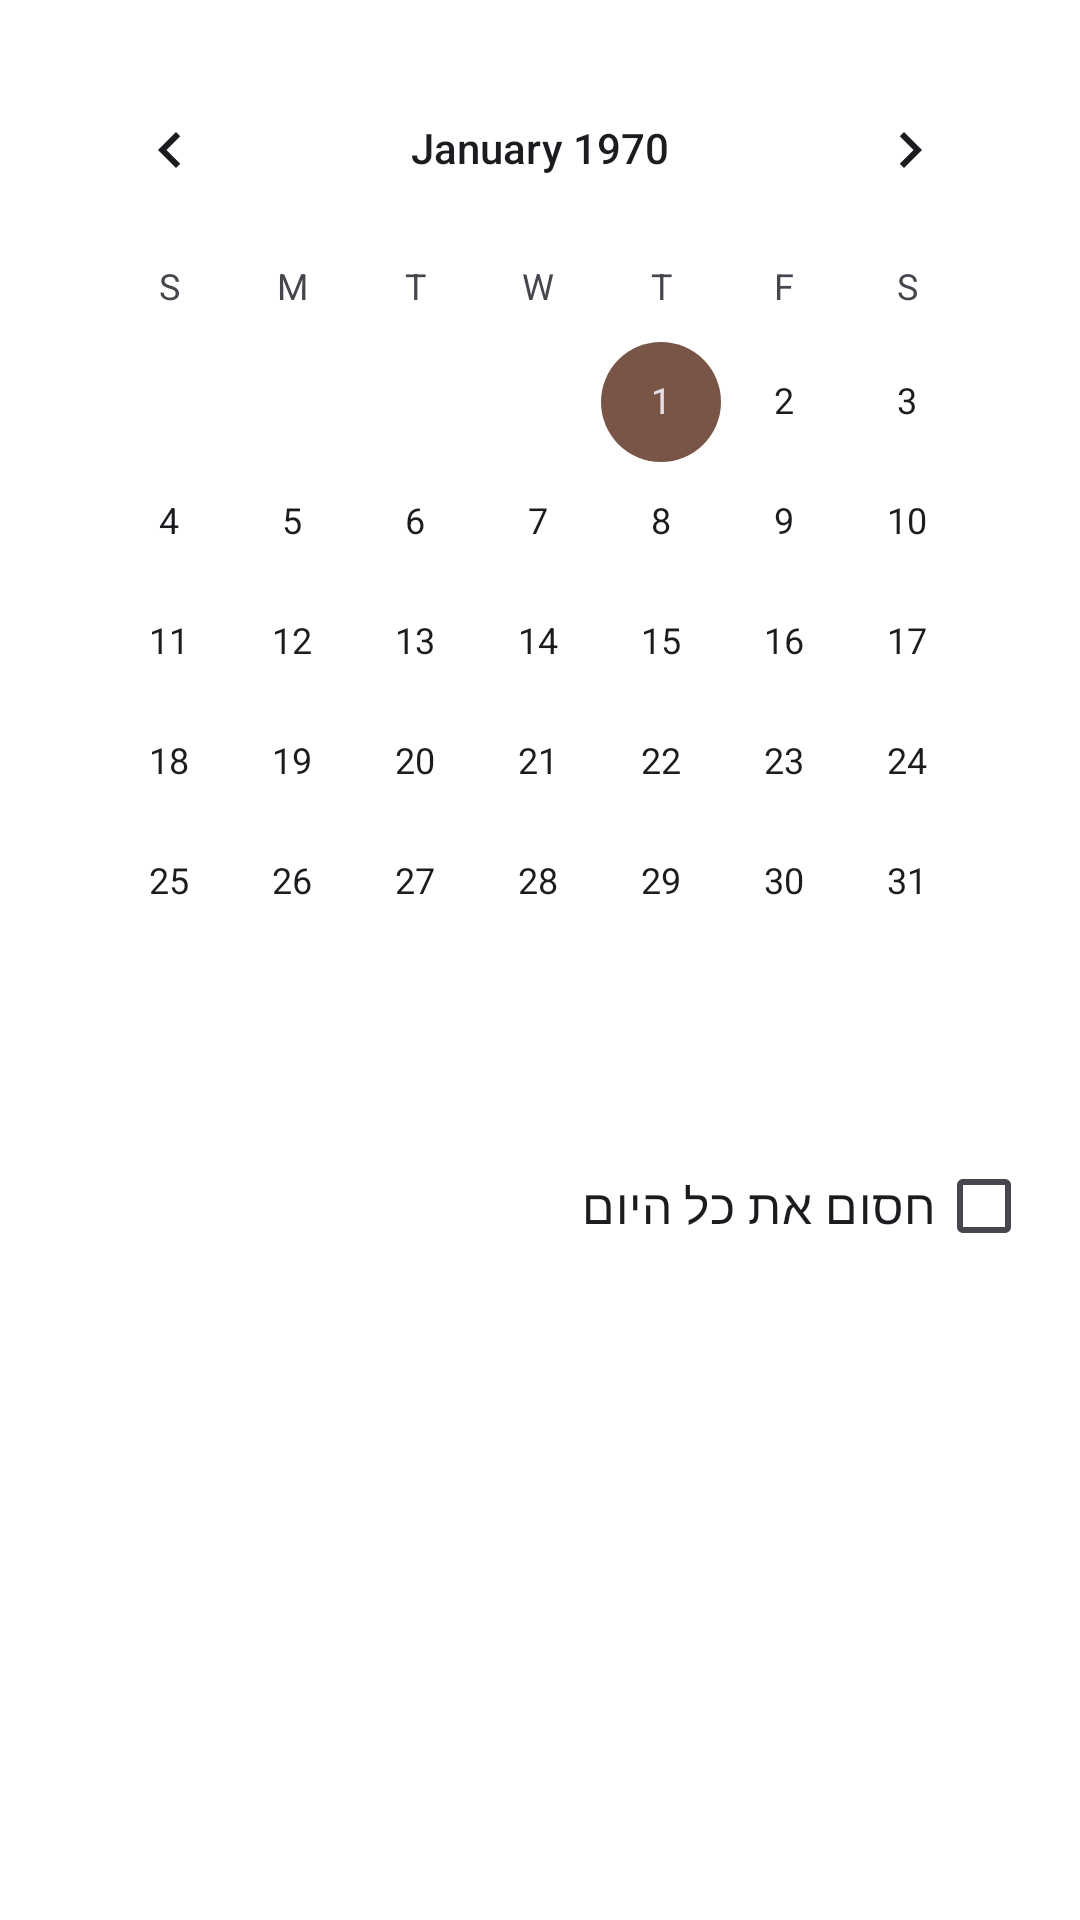

Write the Android layout XML for this screen, with the resource values it uses.
<!-- AndroidManifest.xml: application theme Theme.Turbo_Fix -->
<!-- res/layout/dialog_block_hours.xml -->
<?xml version="1.0" encoding="utf-8"?>
<LinearLayout
    xmlns:android="http://schemas.android.com/apk/res/android"
    android:layout_width="match_parent"
    android:layout_height="wrap_content"
    android:orientation="vertical"
    android:padding="16dp">

    <CalendarView
        android:id="@+id/calendarView"
        android:layout_width="match_parent"
        android:layout_height="wrap_content"
        android:layout_marginBottom="16dp"/>

    <CheckBox
        android:id="@+id/allDayCheckBox"
        android:layout_width="match_parent"
        android:layout_height="wrap_content"
        android:text="חסום את כל היום"
        android:layout_marginTop="8dp"
        android:layoutDirection="rtl"
        android:textSize="16sp"
        android:layout_marginBottom="16dp"/>

    <ListView
        android:id="@+id/hourListView"
        android:layout_width="match_parent"
        android:layout_height="200dp"
        android:layout_marginTop="8dp"
        android:choiceMode="multipleChoice" />

</LinearLayout>
<!-- resources referenced by this layout -->
<resources>
  <style name="Theme.Turbo_Fix" parent="Base.Theme.Turbo_Fix" />
  <style name="Base.Theme.Turbo_Fix" parent="Theme.Material3.DayNight.NoActionBar">
          
          <item name="colorPrimary">#8D6E63</item>
          <item name="colorPrimaryVariant">#6F4E43</item>
          <item name="colorOnPrimary">@color/white</item>
          
          
          <item name="colorSecondary">#795548</item>
          <item name="colorSecondaryVariant">#5D4037</item>
          <item name="colorOnSecondary">@color/white</item>
          
          
          <item name="android:statusBarColor">@android:color/transparent</item>
          <item name="android:windowLightStatusBar">true</item>
          
          
          <item name="android:windowBackground">@color/white</item>
          <item name="elevationOverlayEnabled">false</item>
      </style>
  <color name="white">#FFFFFFFF</color>
</resources>
